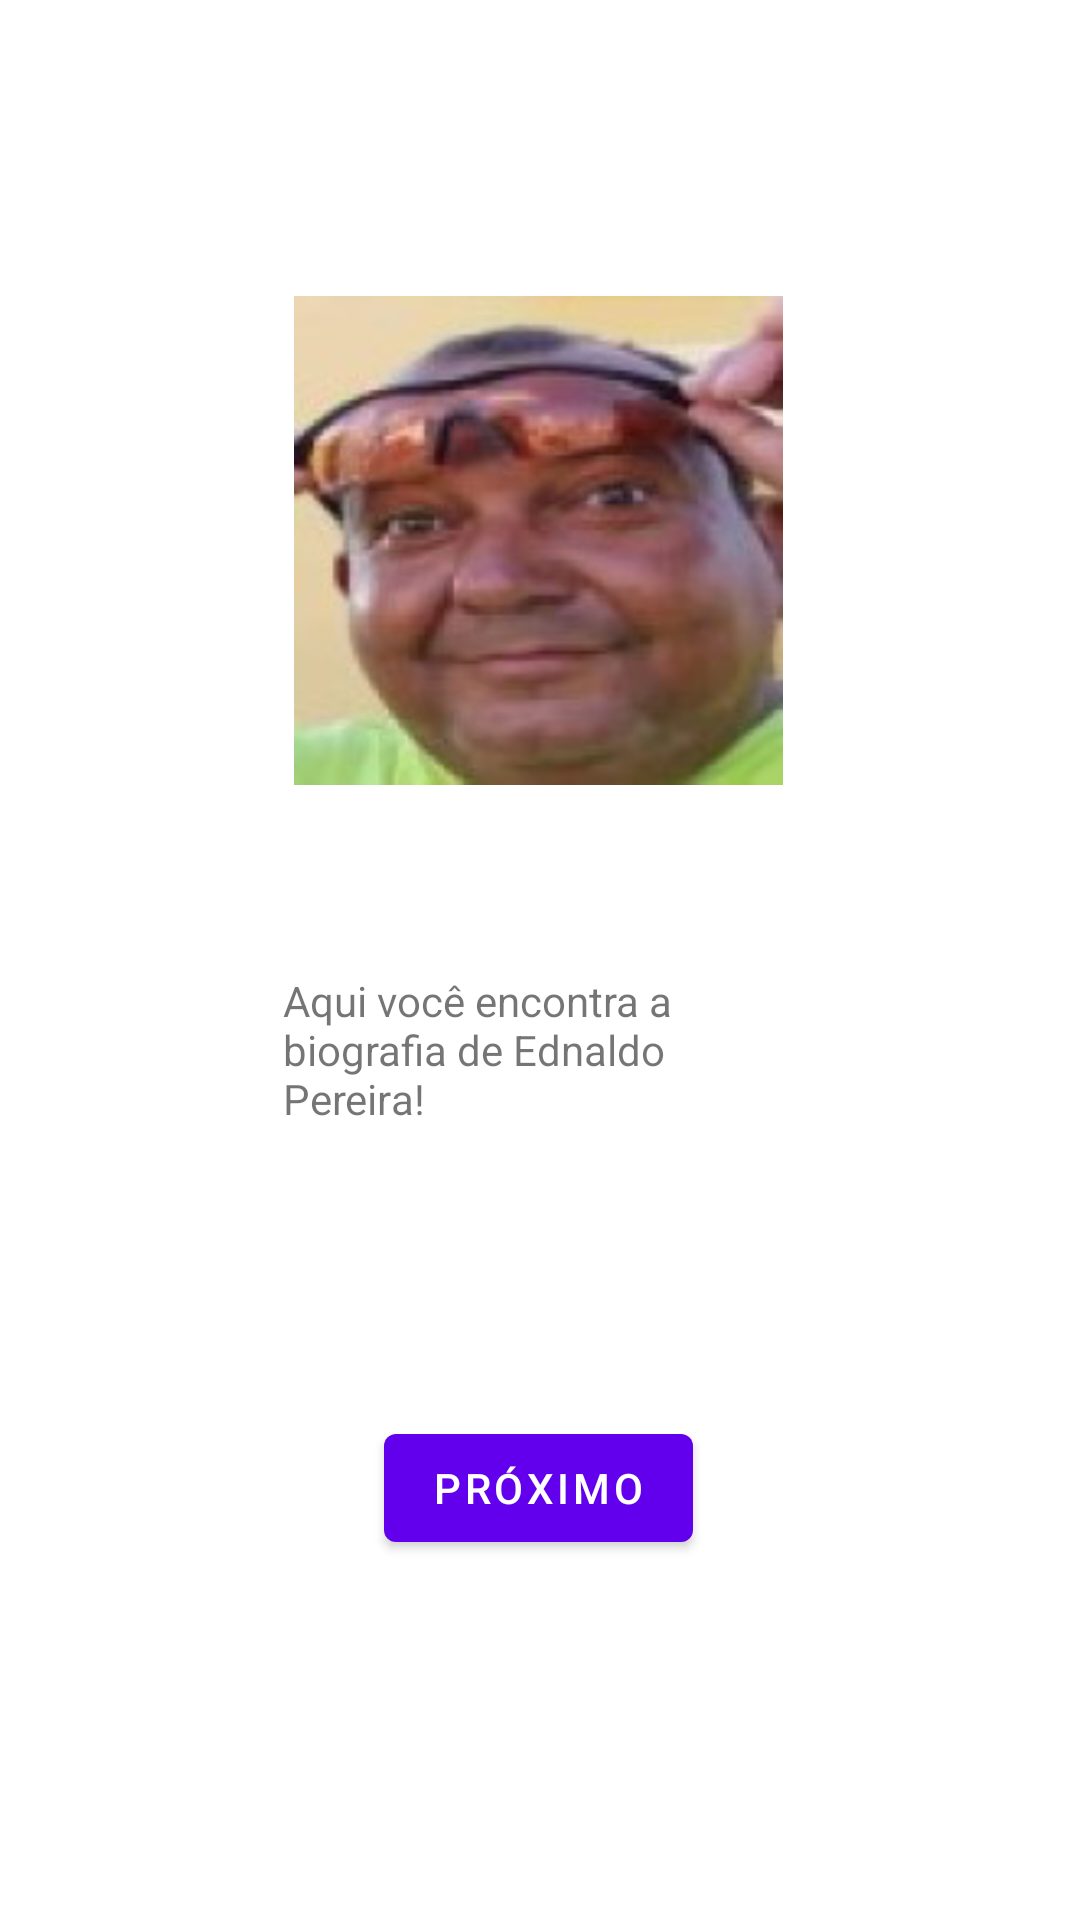

Here is an Android app screen rendered from its layout file. Give the layout XML and the strings, colors and styles it references.
<!-- AndroidManifest.xml: application theme Theme.AppInformativo -->
<!-- res/layout/fragment_first.xml -->
<?xml version="1.0" encoding="utf-8"?>
<androidx.constraintlayout.widget.ConstraintLayout xmlns:android="http://schemas.android.com/apk/res/android"
    xmlns:app="http://schemas.android.com/apk/res-auto"
    xmlns:tools="http://schemas.android.com/tools"
    android:layout_width="match_parent"
    android:layout_height="match_parent"
    tools:context=".FirstFragment">


    <Button
        android:id="@+id/button_first"
        android:layout_width="wrap_content"
        android:layout_height="wrap_content"
        android:layout_marginBottom="120dp"
        android:text="@string/next"
        app:layout_constraintBottom_toBottomOf="parent"
        app:layout_constraintEnd_toEndOf="parent"
        app:layout_constraintHorizontal_bias="0.498"
        app:layout_constraintStart_toStartOf="parent" />

    <TextView
        android:id="@+id/texto_inicial"
        android:layout_width="170dp"
        android:layout_height="104dp"
        android:layout_marginBottom="212dp"
        android:text="@string/texto_inical"
        app:layout_constraintBottom_toBottomOf="parent"
        app:layout_constraintEnd_toEndOf="parent"
        app:layout_constraintHorizontal_bias="0.497"
        app:layout_constraintStart_toStartOf="parent" />

    <ImageView
        android:id="@+id/imageView"
        android:layout_width="163dp"
        android:layout_height="168dp"
        android:layout_marginTop="96dp"
        android:src="@mipmap/ednaldo_pereira"
        app:layout_constraintEnd_toEndOf="parent"
        app:layout_constraintHorizontal_bias="0.497"
        app:layout_constraintStart_toStartOf="parent"
        app:layout_constraintTop_toTopOf="parent" />
</androidx.constraintlayout.widget.ConstraintLayout>
<!-- resources referenced by this layout -->
<resources>
  <!-- mipmap ednaldo_pereira: png bitmap (mipmap-xxxhdpi, 33850 bytes) -->
  <string name="next">Próximo</string>
  <string name="texto_inical">Aqui você encontra a biografia de Ednaldo Pereira!</string>
  <style name="Theme.AppInformativo" parent="Theme.MaterialComponents.DayNight.DarkActionBar">
          
          <item name="colorPrimary">@color/purple_500</item>
          <item name="colorPrimaryVariant">@color/purple_700</item>
          <item name="colorOnPrimary">@color/white</item>
          
          <item name="colorSecondary">@color/teal_200</item>
          <item name="colorSecondaryVariant">@color/teal_700</item>
          <item name="colorOnSecondary">@color/black</item>
          
          <item name="android:statusBarColor" tools:targetApi="l">?attr/colorPrimaryVariant</item>
          
      </style>
  <!-- not gathered from this repository: default colours our renderer supplied (Android Studio template values) -->
  <color name="purple_500">#FF6200EE</color>
  <color name="purple_700">#FF3700B3</color>
  <color name="teal_200">#FF03DAC5</color>
  <color name="teal_700">#FF018786</color>
  <color name="black">#FF000000</color>
  <color name="white">#FFFFFFFF</color>
</resources>
